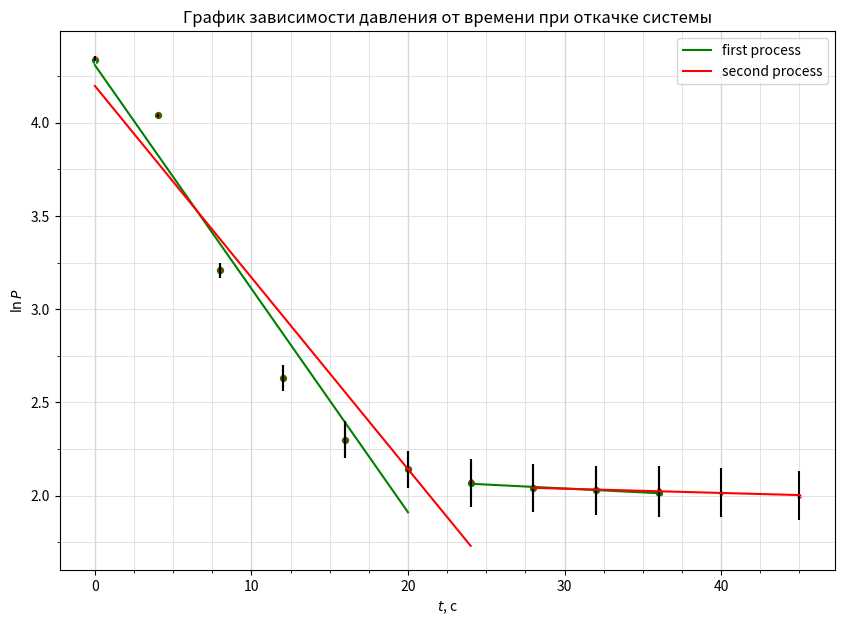

Write the Python code that produced this figure.
import numpy as np
import matplotlib.pyplot as plt
from matplotlib.ticker import MultipleLocator

plt.figure(figsize=(10,7))  #Размер изображения
plt.title('График зависимости давления от времени при откачке системы') # Заголовок

# ============================================
# first process, befor izlom

x = [0, 4, 8, 12, 16, 20] # Координата x
y = [4.34, 4.04, 3.21, 2.63, 2.30, 2.14] # Координата y

plt.scatter(x, y, s=18, c='green')  # Экспериментальные точки на графике

plt.xlabel('$t$, c') # Подпись абсцисс
plt.ylabel(r'$\ln P$') # Подпись ординат

yerr = [0.01, 0.01, 0.04, 0.07, 0.1, 0.1]  # Погрешность по y
xerr = [0 for _x in x] # Погрешность по x
plt.errorbar(x, y, xerr=xerr, yerr=yerr, fmt=" ", color='k')

p = np.polyfit(x, y, deg=1) # Построение кривой по мнк
p_f = np.poly1d(p)
line1, = plt.plot(x, p_f(x), label="first process", c="green")
print(p_f)

# ============================================
# first process, after izlom

x = [24, 28, 32, 36]
y = [2.067, 2.041, 2.028, 2.015]

plt.scatter(x, y, s=18, c='green')  # Экспериментальные точки на графике

yerr = [0.13 for _y in y]  # Погрешность по y
xerr = [0 for _x in x] # Погрешность по x
plt.errorbar(x, y, xerr=xerr, yerr=yerr, fmt=" ", color='k')

p = np.polyfit(x, y, deg=1) # Построение кривой по мнк
p_f = np.poly1d(p)
plt.plot(x, p_f(x), c="green")
print(p_f)

# ============================================
# second process, befor izlom

x = [0, 4, 8, 12, 16, 20, 24]
y = [4.35, 4.04, 3.21, 2.63, 2.3, 2.14, 2.08]

plt.scatter(x, y, s=5, c='red')  # Экспериментальные точки на графике

yerr = [0.01, 0.01, 0.04, 0.07, 0.1, 0.1, 0.1]  # Погрешность по y
xerr = [0 for _x in x] # Погрешность по x
plt.errorbar(x, y, xerr=xerr, yerr=yerr, fmt=" ", color='k')

p = np.polyfit(x, y, deg=1) # Построение кривой по мнк
p_f = np.poly1d(p)
line2, = plt.plot(x, p_f(x), c="red", label="second process")
print(p_f)

# ============================================
# second process, after izlom

x = [28, 32, 36, 40, 45]
y = [2.041, 2.028, 2.028, 2.015, 2]

plt.scatter(x, y, s=5, c='red')  # Экспериментальные точки на графике

yerr = [0.13 for _y in y]  # Погрешность по y
xerr = [0 for _x in x] # Погрешность по x
plt.errorbar(x, y, xerr=xerr, yerr=yerr, fmt=" ", color='k')

p = np.polyfit(x, y, deg=1) # Построение кривой по мнк
p_f = np.poly1d(p)
line2, = plt.plot(x, p_f(x), c="red", label="second process")
print(p_f)

# ===========================================

DP = 2
ax = plt.gca()

## Характеристики сетки

ax.legend(handles=[line1, line2])

ax.xaxis.set_minor_locator(MultipleLocator(2.5))
ax.xaxis.set_major_locator(MultipleLocator(10))
ax.yaxis.set_minor_locator(MultipleLocator(0.25))
ax.yaxis.set_major_locator(MultipleLocator(0.5))
ax.xaxis.grid(True,'major',linewidth=2/DP,linestyle='-',color='#d7d7d7')
ax.xaxis.grid(True,'minor',linewidth=1/DP,linestyle='-',color='#d7d7d7')
ax.yaxis.grid(True,'major',linewidth=1/DP,linestyle='-',color='#d7d7d7')
ax.yaxis.grid(True,'minor',linewidth=1/DP,linestyle='-',color='#d7d7d7',zorder=0)

plt.savefig("otkachka.png")